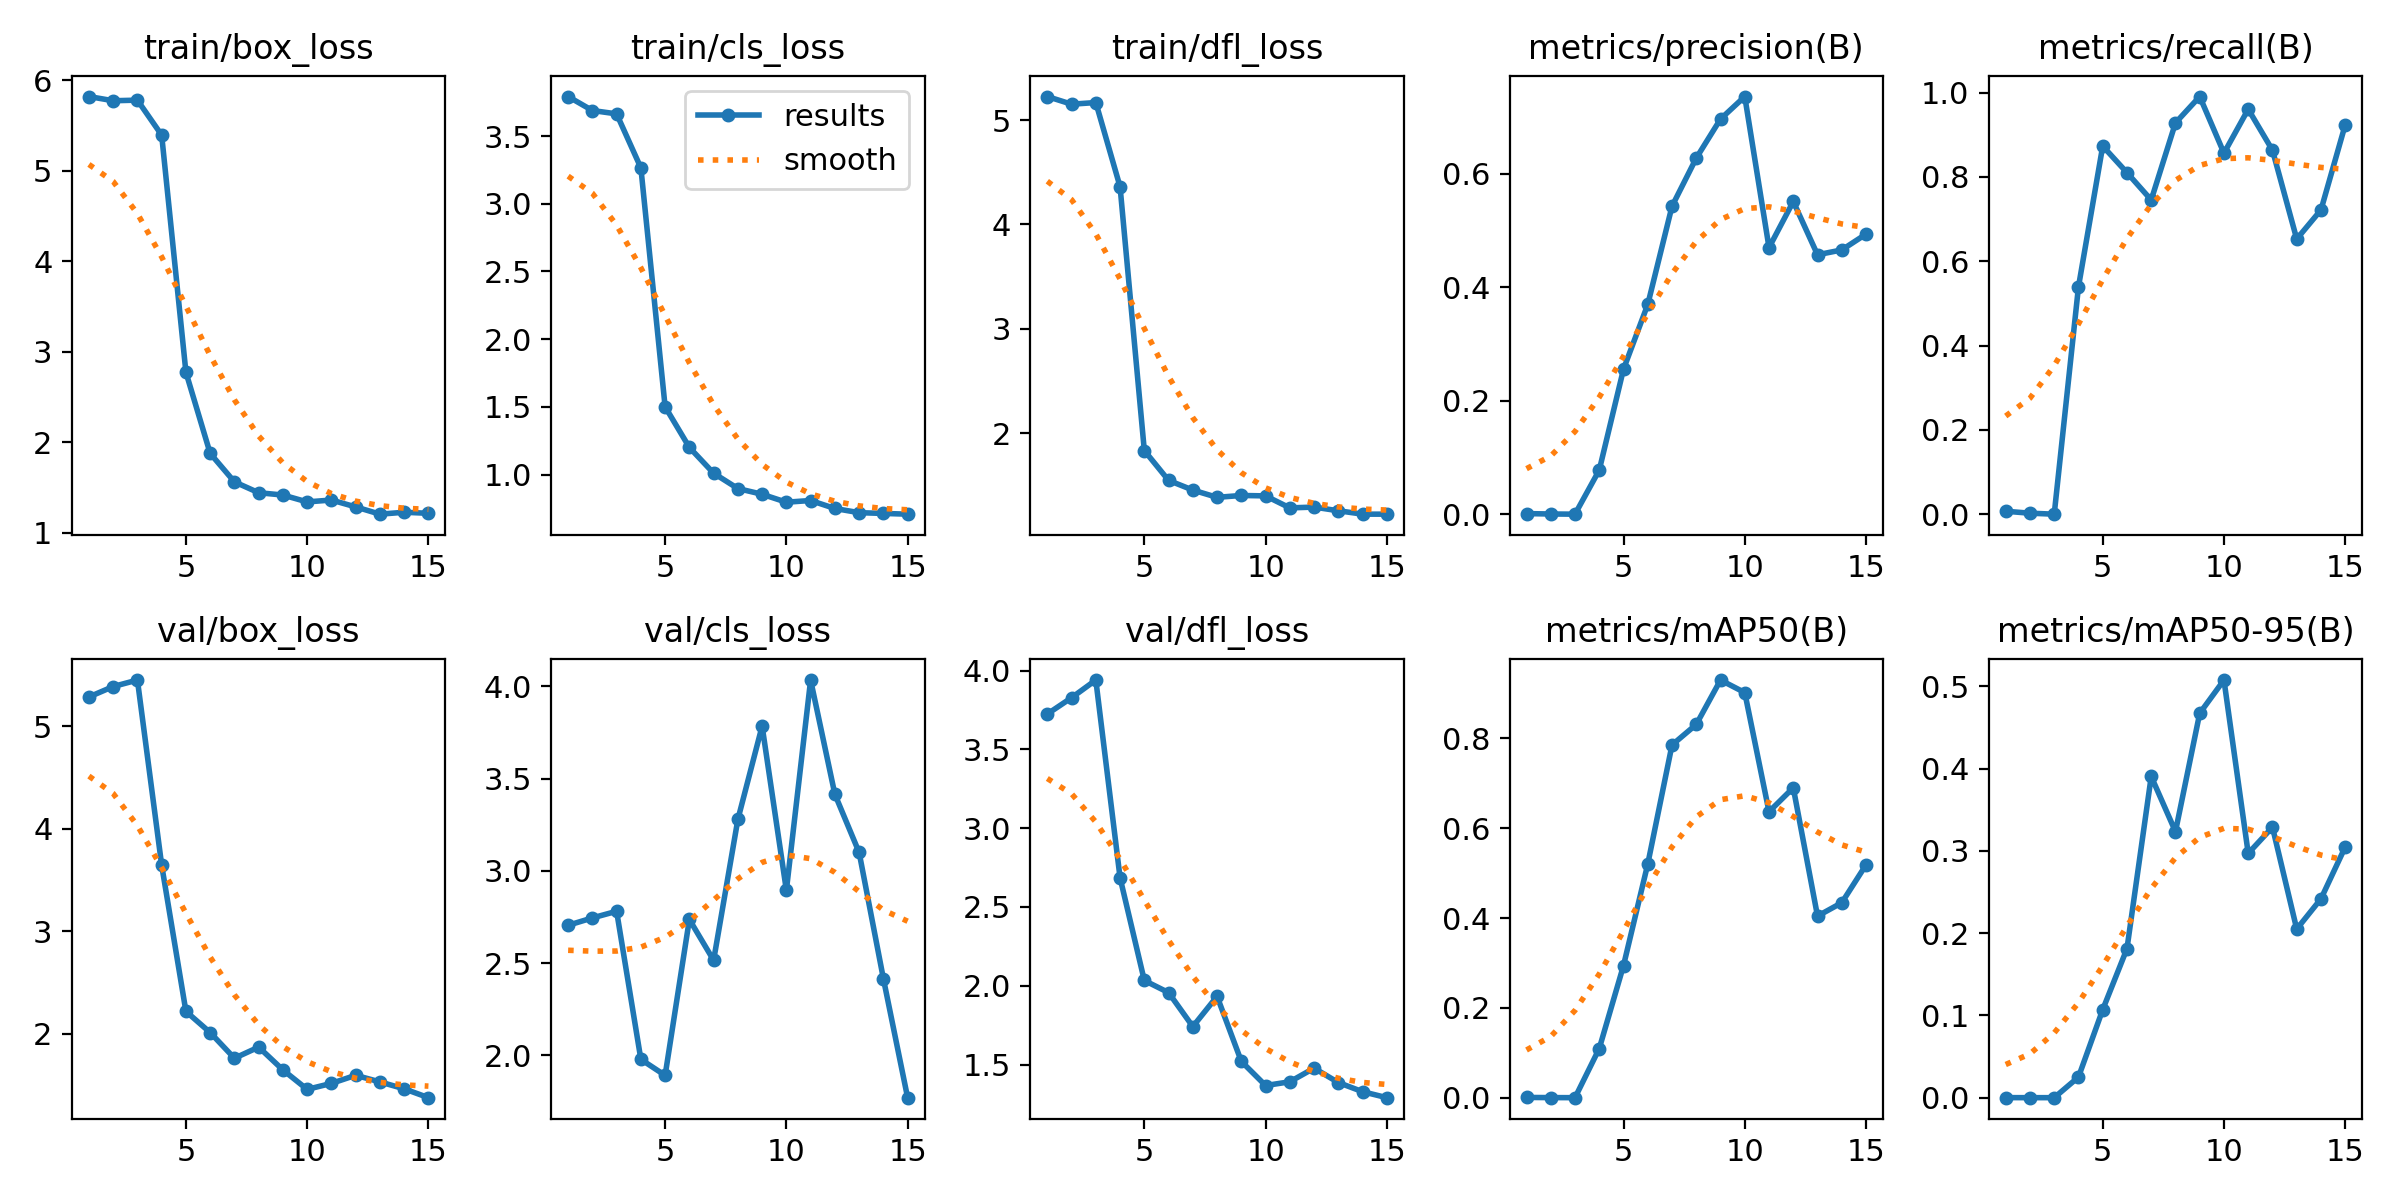

The data file committed next to this chart (first rows):
epoch, time, train/box_loss, train/cls_loss, train/dfl_loss, metrics/precision(B), metrics/recall(B), metrics/mAP50(B), metrics/mAP50-95(B), val/box_loss, val/cls_loss, val/dfl_loss, lr/pg0, lr/pg1, lr/pg2
1, 1.21, 5.818, 3.792, 5.225, 0.001, 0.00694, 0.00051, 5e-05, 5.285, 2.705, 3.725, 4e-05, 4e-05, 4e-05
2, 1.944, 5.772, 3.689, 5.152, 0.00033, 0.00231, 0.00017, 2e-05, 5.387, 2.745, 3.828, 9.901e-05, 9.901e-05, 9.901e-05
3, 2.47, 5.778, 3.664, 5.168, 0, 0, 0, 0, 5.45, 2.781, 3.941, 0.0001568, 0.0001568, 0.0001568
4, 3.187, 5.392, 3.265, 4.361, 0.07767, 0.5393, 0.1095, 0.02503, 3.645, 1.978, 2.685, 0.0002135, 0.0002135, 0.0002135
5, 4.583, 2.773, 1.5, 1.832, 0.2555, 0.8733, 0.2943, 0.107, 2.219, 1.891, 2.033, 0.0002689, 0.0002689, 0.0002689
6, 5.266, 1.878, 1.2, 1.546, 0.3695, 0.8102, 0.5203, 0.1811, 2.012, 2.737, 1.957, 0.0003232, 0.0003232, 0.0003232
7, 6.042, 1.563, 1.01, 1.453, 0.5425, 0.7454, 0.7853, 0.3905, 1.762, 2.515, 1.741, 0.0003762, 0.0003762, 0.0003762
8, 6.864, 1.443, 0.8965, 1.384, 0.6273, 0.9282, 0.831, 0.3234, 1.871, 3.279, 1.933, 0.0004281, 0.0004281, 0.0004281
9, 7.974, 1.418, 0.8543, 1.402, 0.6961, 0.9907, 0.9298, 0.4673, 1.648, 3.785, 1.52, 0.0004788, 0.0004788, 0.0004788
10, 8.715, 1.342, 0.7956, 1.398, 0.7357, 0.8565, 0.9019, 0.5077, 1.458, 2.895, 1.367, 0.0005283, 0.0005283, 0.0005283
11, 9.526, 1.363, 0.8083, 1.283, 0.4696, 0.9607, 0.6366, 0.2969, 1.517, 4.035, 1.39, 0.0005766, 0.0005766, 0.0005766
12, 10.47, 1.287, 0.7492, 1.29, 0.5508, 0.8634, 0.69, 0.3288, 1.596, 3.415, 1.477, 0.0006238, 0.0006238, 0.0006238
13, 11.1, 1.206, 0.7184, 1.255, 0.457, 0.6528, 0.4043, 0.205, 1.531, 3.1, 1.385, 0.0006697, 0.0006697, 0.0006697
14, 11.73, 1.228, 0.7129, 1.223, 0.4655, 0.7218, 0.4341, 0.2417, 1.464, 2.416, 1.328, 0.0007145, 0.0007145, 0.0007145
15, 12.33, 1.216, 0.7073, 1.222, 0.4934, 0.9236, 0.5184, 0.3047, 1.377, 1.771, 1.289, 0.000758, 0.000758, 0.000758
